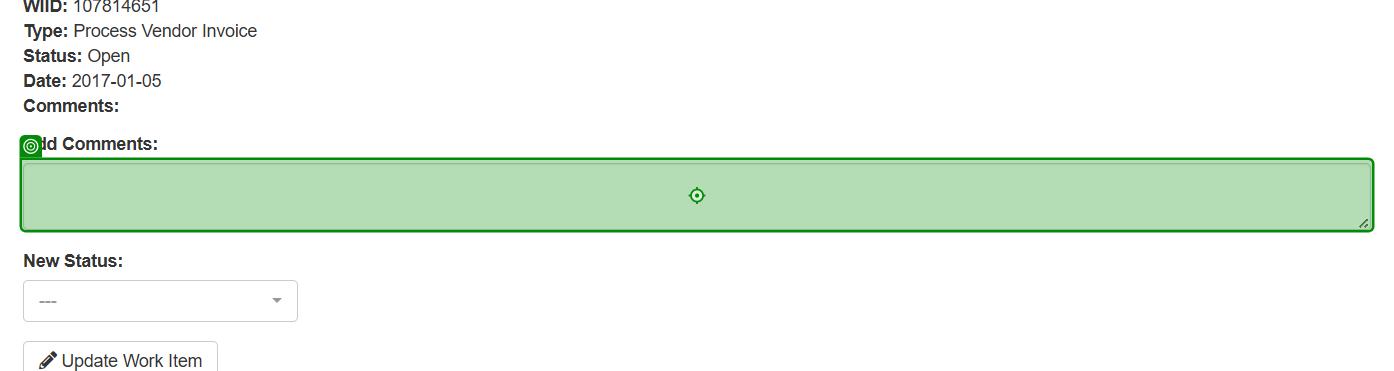
Task: Robotic Enterprise Framework performer for ACME test
Workflow: EditItem

Step 1 [try]: type [in_strComment] into the text box in window 'ACME System 1' (chrome.exe)

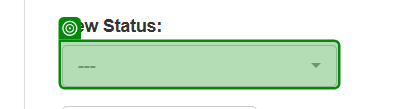
Step 2: select "Completed" in the button in window 'ACME System 1' (chrome.exe)

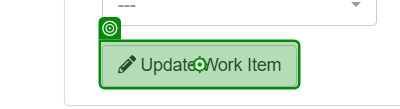
Step 3: click on the button in window 'ACME System 1' (chrome.exe)
